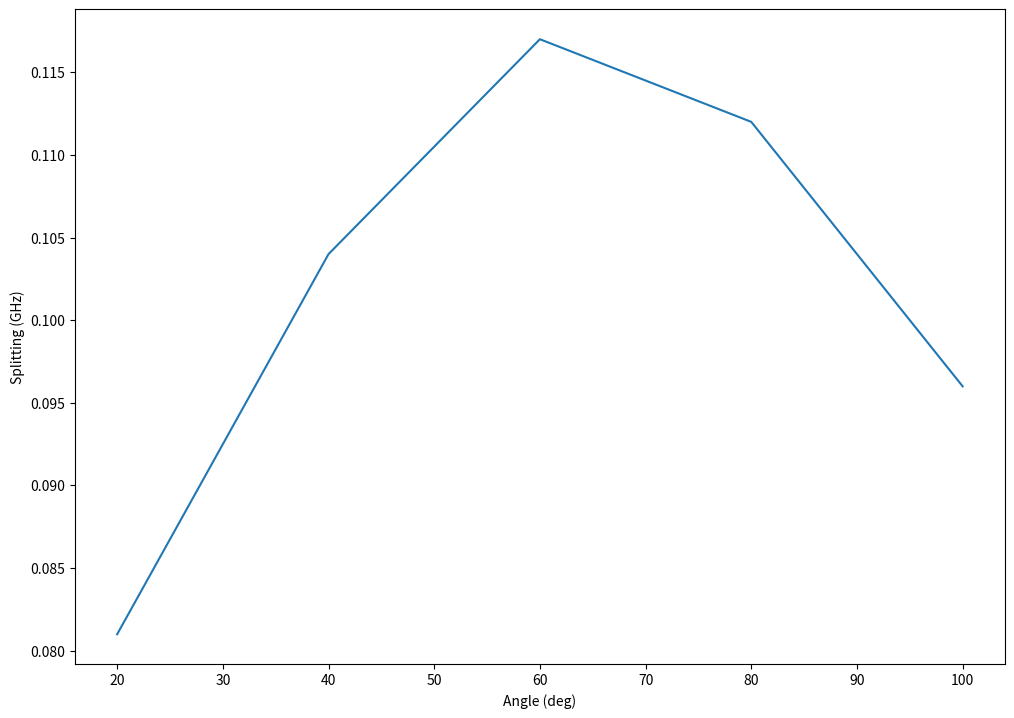

Write the Python code that produced this figure.
# -*- coding: utf-8 -*-
"""
Created on Fri May 17 15:01:49 2019

@author: kolkowitz
"""
import numpy
import matplotlib.pyplot as plt

minus_one = numpy.array([2.907, 2.919, 2.924, 2.922, 2.913])
plus_one = numpy.array([2.826, 2.815, 2.807, 2.810, 2.817])

splitting = minus_one - plus_one

angles = [20, 40, 60, 80, 100]

fig, ax = plt.subplots(1, 1, figsize=(12, 8.5))

ax.plot(angles, splitting)
ax.set_xlabel('Angle (deg)')
ax.set_ylabel('Splitting (GHz)')

fig.canvas.draw()
fig.canvas.flush_events()

